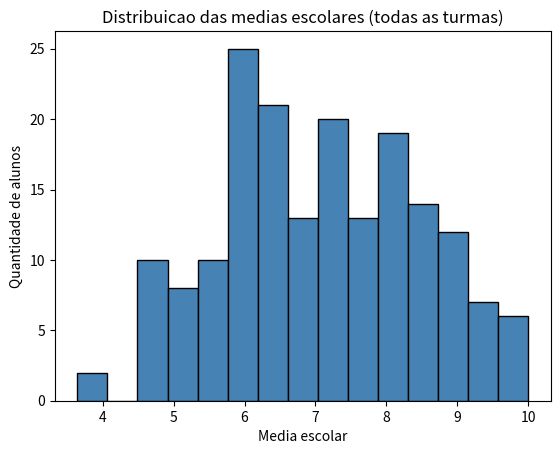
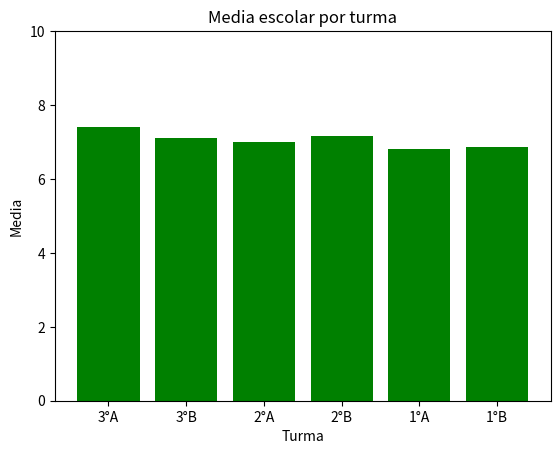

The script that saved these images, in order:
# Matplotlib - Histograma e comparacao de medias escolares por turma
#
# Aqui usamos o modulo 'random' so para gerar notas de exemplo.
# A ideia e mostrar como visualizar a distribuicao de uma nota (histograma)
# e como comparar varios grupos entre si (grafico de barras).

import random
import matplotlib.pyplot as plt

turmas = ["3°A", "3°B", "2°A", "2°B", "1°A", "1°B"]
ALUNOS_POR_TURMA = 30

# ---------------------------------------------------------------
# Gerando as medias escolares de cada aluno, turma por turma.
# random.gauss(7, 1.5) sorteia numeros em torno de 7, com variacao de 1.5.
# ---------------------------------------------------------------
medias_por_turma = {}
todas_as_medias = []

for turma in turmas:
    notas_da_turma = [
        max(0, min(10, random.gauss(7, 1.5)))   # garante que a nota fique entre 0 e 10
        for _ in range(ALUNOS_POR_TURMA)
    ]
    medias_por_turma[turma] = sum(notas_da_turma) / len(notas_da_turma)
    todas_as_medias.extend(notas_da_turma)

# ---------------------------------------------------------------
# HISTOGRAMA: mostra como as medias escolares estao distribuidas
# considerando todos os alunos das 6 turmas juntos.
# ---------------------------------------------------------------
plt.figure()
plt.hist(todas_as_medias, bins=15, color="steelblue", edgecolor="black")
plt.title("Distribuicao das medias escolares (todas as turmas)")
plt.xlabel("Media escolar")
plt.ylabel("Quantidade de alunos")
plt.savefig("histograma_medias.png")
print("histograma_medias.png criado.")

# ---------------------------------------------------------------
# BARRAS: compara a media de cada turma entre si.
# ---------------------------------------------------------------
plt.figure()
plt.bar(medias_por_turma.keys(), medias_por_turma.values(), color="green")
plt.title("Media escolar por turma")
plt.xlabel("Turma")
plt.ylabel("Media")
plt.ylim(0, 10)
plt.savefig("media_por_turma.png")
print("media_por_turma.png criado.")

# plt.show()  # descomente para ver os graficos na tela
